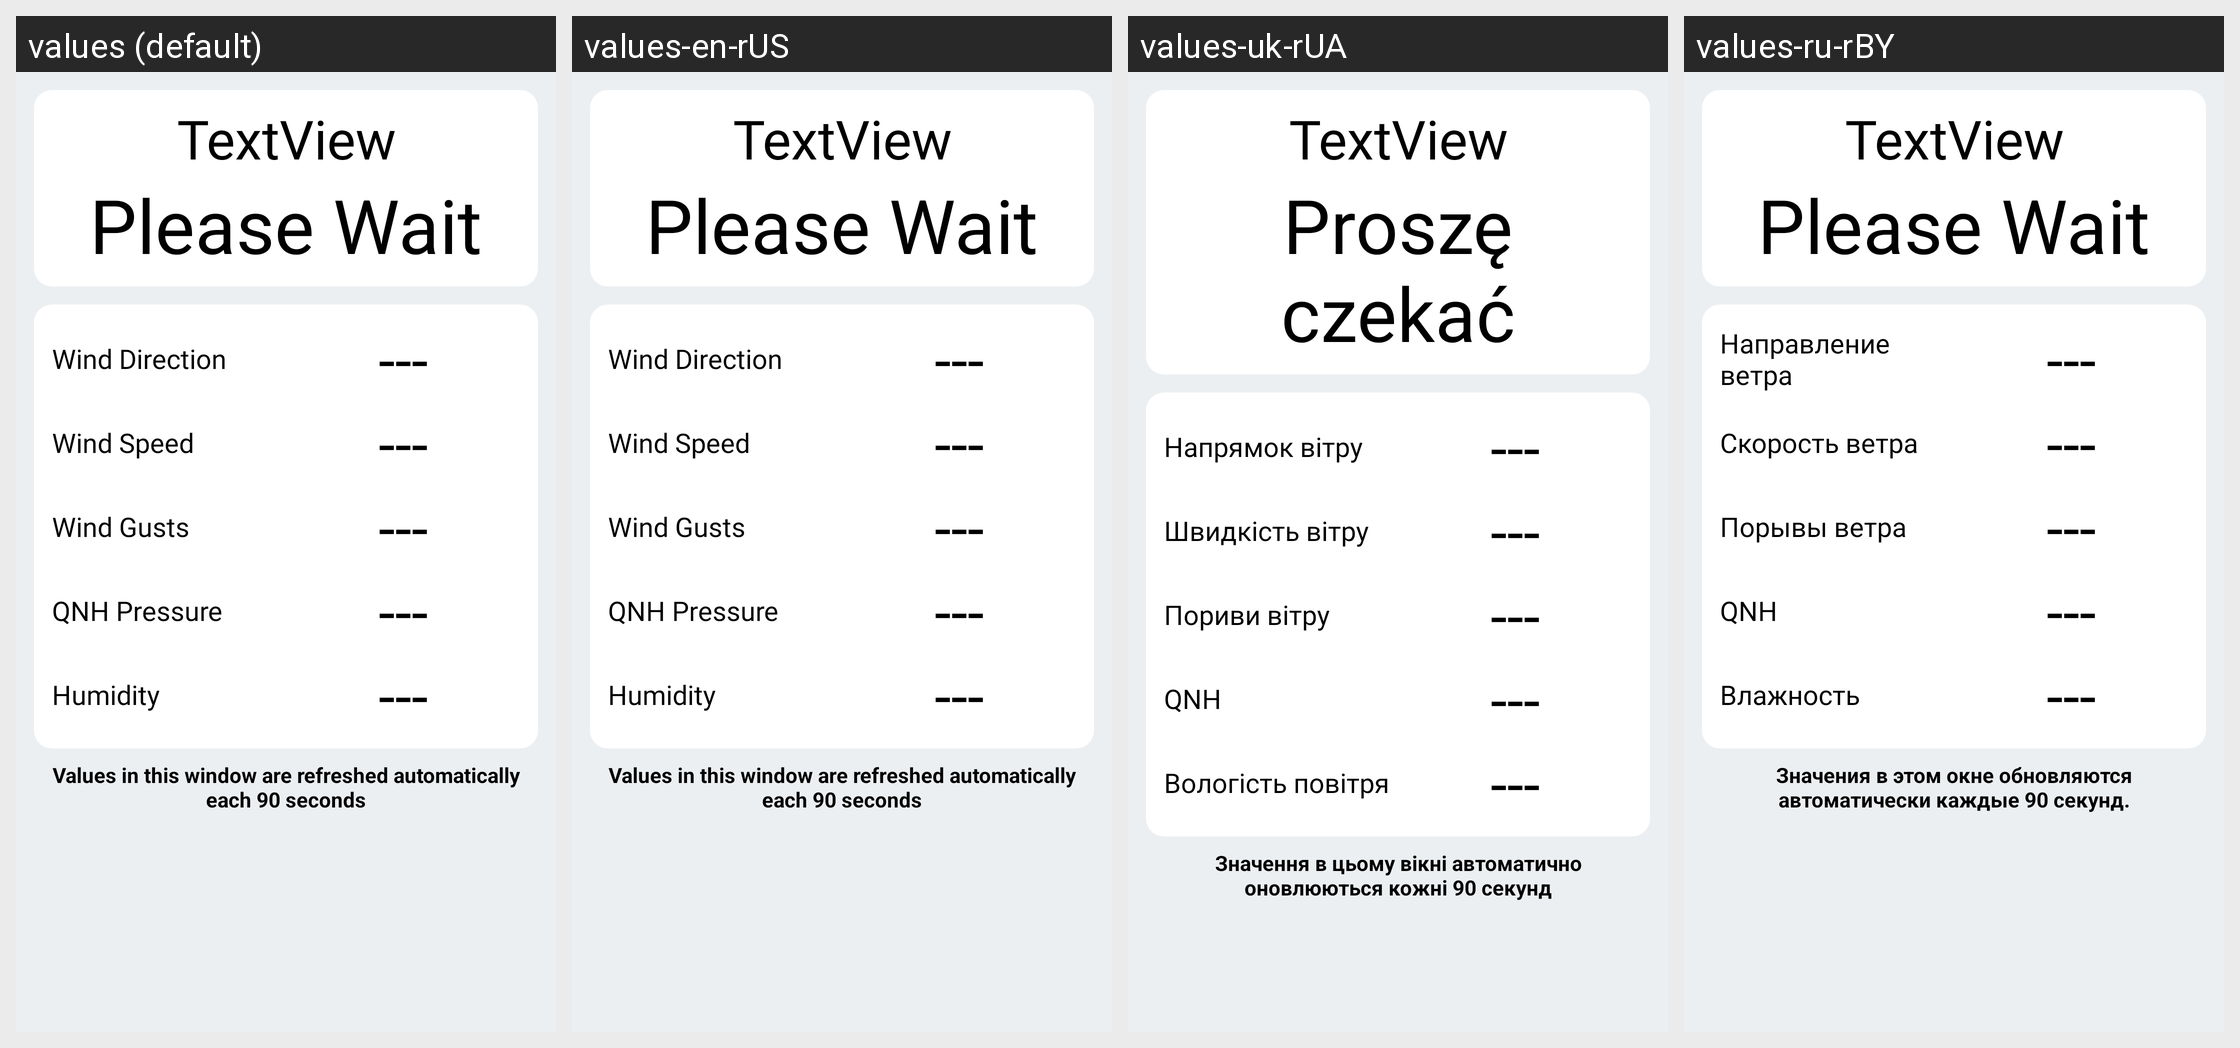

For this localized Android screen grid, give each drawn string resource with its value in every locale shown.
Android screen res/layout/activity_station_details_summary.xml rendered under 4 locales, left to right: values (default), values-en-rUS, values-uk-rUA, values-ru-rBY. Device: Nexus 5 (rendered at 1080×1920; each locale shown at half size, 540×960, under a caption strip naming it); theme Theme.Meteosystem.
Other locales in the repository, not shown: values-cs, values-cs-rCZ, values-de, values-de-rAT, values-de-rDE, values-lv, values-lv-rLV, values-pl, values-pl-rPL, values-ru, values-ru-rRU, values-uk.
Strings drawn on this screen, with the default value and each locale's value (text and hints the layout hard-codes, and strings that could not be matched under every locale, appear in the picture but are not listed):

please_wait
  values: Please Wait
  values-en-rUS: Please Wait
  values-uk-rUA: Proszę czekać
  values-ru-rBY: Please Wait  [not translated; the default value is used]

wind_direction
  values: Wind Direction
  values-en-rUS: Wind Direction
  values-uk-rUA: Напрямок вітру
  values-ru-rBY: Направление ветра

wind_speed
  values: Wind Speed
  values-en-rUS: Wind Speed
  values-uk-rUA: Швидкість вітру
  values-ru-rBY: Скорость ветра

wind_gusts
  values: Wind Gusts
  values-en-rUS: Wind Gusts
  values-uk-rUA: Пориви вітру
  values-ru-rBY: Порывы ветра

qnh
  values: QNH Pressure
  values-en-rUS: QNH Pressure
  values-uk-rUA: QNH
  values-ru-rBY: QNH

humidity
  values: Humidity
  values-en-rUS: Humidity
  values-uk-rUA: Вологість повітря
  values-ru-rBY: Влажность

auto_refresh
  values: Values in this window are refreshed automatically each 90 seconds
  values-en-rUS: Values in this window are refreshed automatically each 90 seconds
  values-uk-rUA: Значення в цьому вікні автоматично оновлюються кожні 90 секунд
  values-ru-rBY: Значения в этом окне обновляются автоматически каждые 90 секунд.
